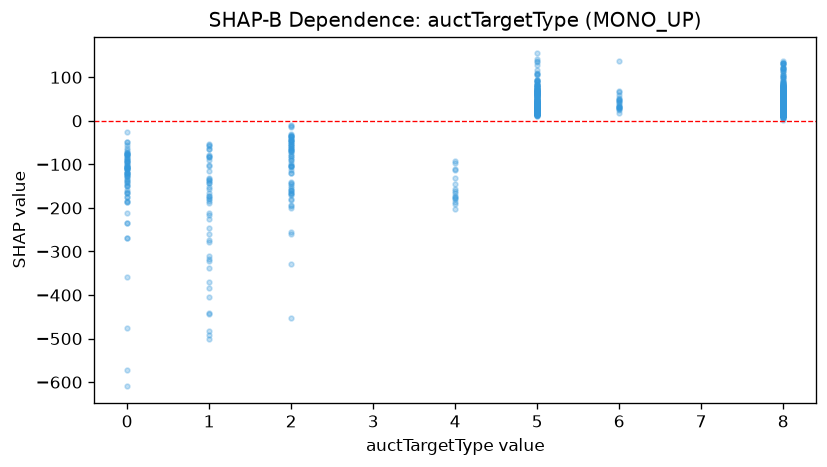

The table this chart was drawn from, first rows:
feature_value, shap_value
2.0, -38.22
5.0, 15.34
8.0, 83.34
8.0, 46.02
8.0, 53.45
8.0, 17.78
0.0, -149.8
8.0, 15.85
4.0, -130.9
8.0, 45.84
4.0, -203.5
8.0, 50.33
4.0, -190.2
4.0, -174.6
8.0, 23.38
8.0, 2.809
5.0, 21.97
8.0, 13.12
0.0, -49.52
5.0, 34.2
5.0, 28.38
8.0, 15.4
8.0, 42.83
6.0, 26.46
2.0, -180.1
0.0, -75.82
8.0, 32.36
8.0, 18.67
8.0, 31.24
0.0, -166.8
0.0, -91.55
0.0, -116.1
4.0, -179.2
0.0, -94.55
8.0, 49.89
4.0, -166.7
8.0, 77.74
4.0, -111.9
0.0, -109.7
4.0, -187.1
8.0, 58.91
4.0, -178.1
8.0, 35.45
4.0, -155.9
6.0, 50.13
8.0, 47.79
4.0, -145.2
8.0, 43.2
5.0, 15.73
5.0, 27.45
0.0, -89.01
0.0, -76.94
1.0, -53.02
5.0, 14.65
0.0, -106.3
0.0, -49.34
8.0, 17.47
8.0, 16.92
8.0, 14.49
8.0, 28
... 861 more rows
